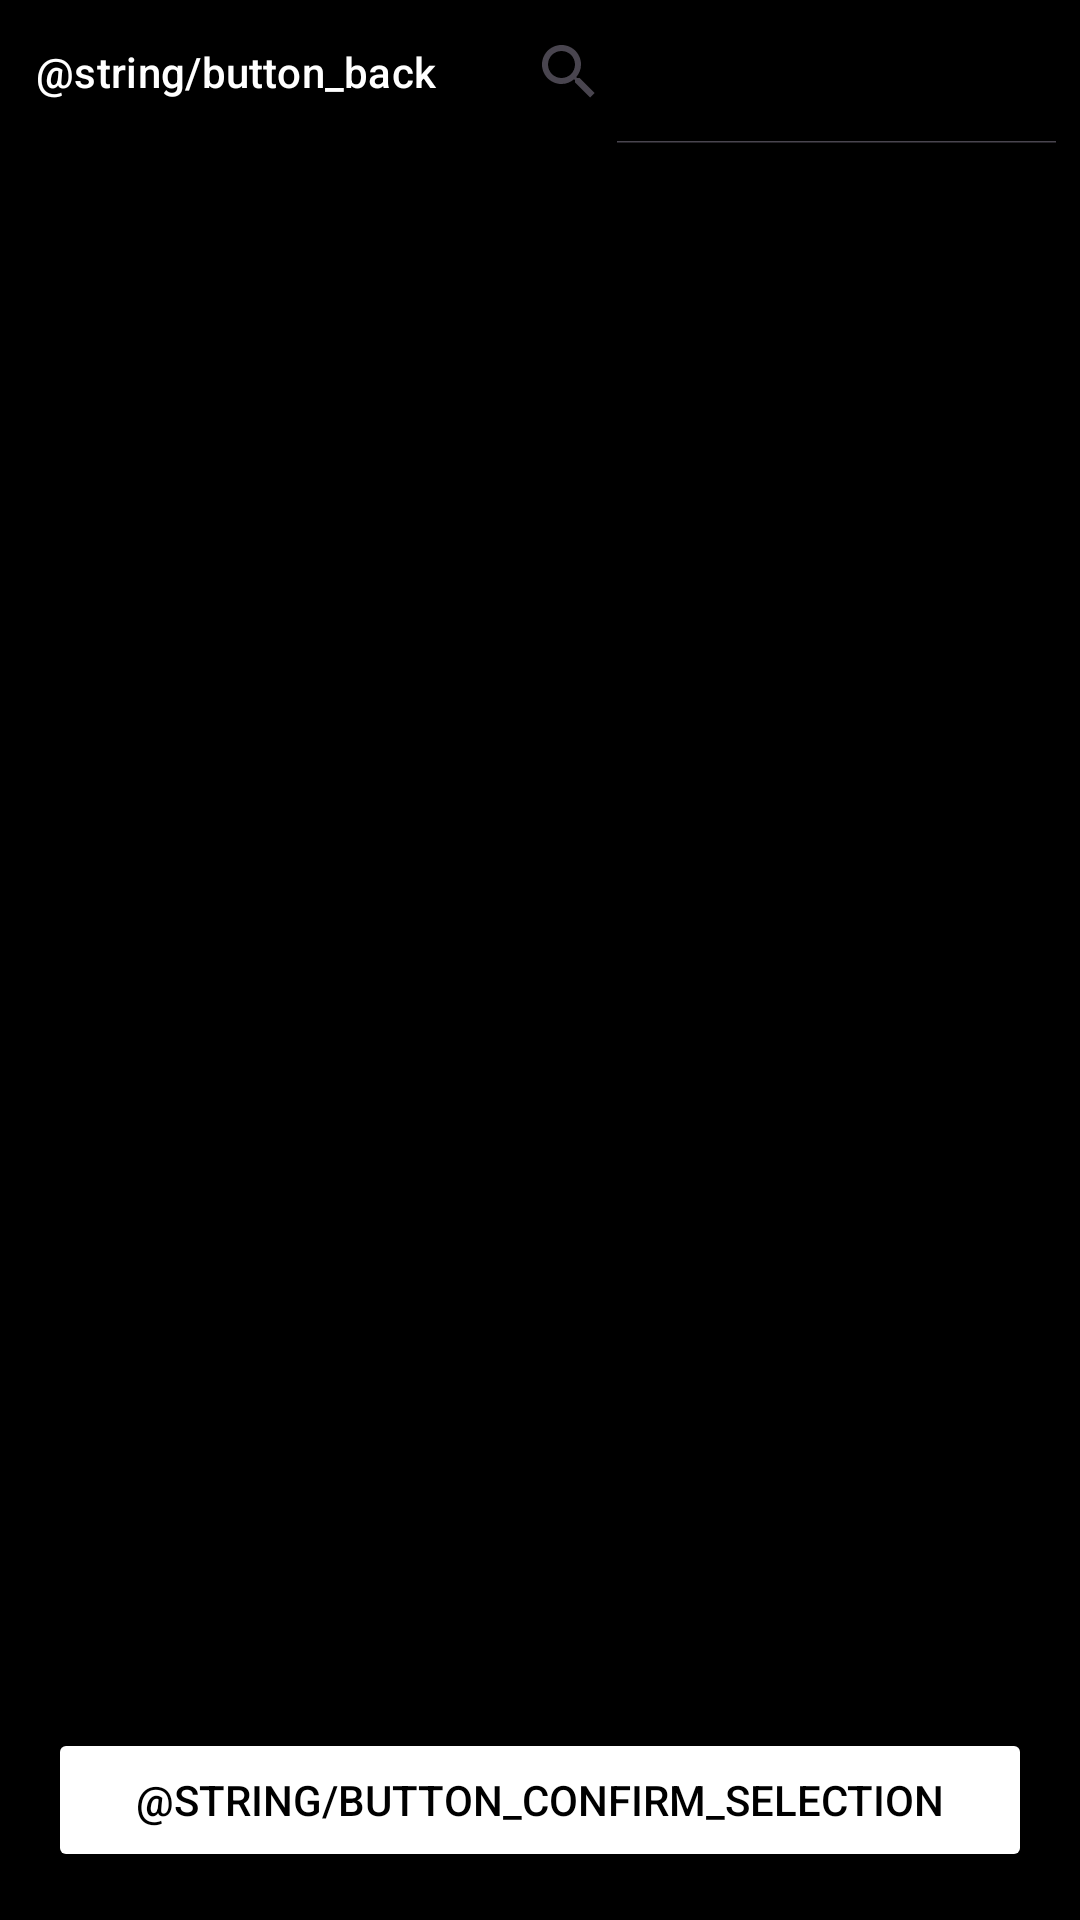

Produce the Android XML layout that renders to this screen, including the resource entries it uses.
<!-- AndroidManifest.xml: application theme Theme.TestApp -->
<!-- res/layout/fragment_category_selection.xml -->
<?xml version="1.0" encoding="utf-8"?>

<androidx.constraintlayout.widget.ConstraintLayout xmlns:android="http://schemas.android.com/apk/res/android"
    xmlns:app="http://schemas.android.com/apk/res-auto"
    xmlns:tools="http://schemas.android.com/tools"
    android:layout_width="match_parent"
    android:layout_height="match_parent"
    android:background="?attr/colorSecondary"
    tools:context=".fragments.CategorySelectionFragment">

    <LinearLayout
        android:id="@+id/category_selection_header"
        android:layout_width="0dp"
        android:layout_height="wrap_content"
        android:orientation="horizontal"
        android:gravity="center_vertical"
        android:background="?attr/colorSecondary"
        app:layout_constraintTop_toTopOf="parent"
        app:layout_constraintStart_toStartOf="parent"
        app:layout_constraintEnd_toEndOf="parent">

        <Button
            android:id="@+id/category_selection_back"
            style="@style/Widget.Material3.Button.TextButton"
            android:layout_width="wrap_content"
            android:layout_height="wrap_content"
            android:text="@string/button_back"
            android:textColor="?attr/colorPrimary" />

        <androidx.appcompat.widget.SearchView
            android:id="@+id/category_selection_search"
            android:layout_width="0dp"
            android:layout_height="wrap_content"
            android:layout_weight="1"
            android:queryHint="@string/hint_category_name"
            android:focusable="true"
            android:clickable="true"
            app:iconifiedByDefault="false" />

    </LinearLayout>

    <androidx.recyclerview.widget.RecyclerView
        android:id="@+id/category_selection_recview"
        android:layout_width="0dp"
        android:layout_height="0dp"
        app:layout_constraintTop_toBottomOf="@id/category_selection_header"
        app:layout_constraintBottom_toTopOf="@id/category_selection_confirm"
        app:layout_constraintStart_toStartOf="parent"
        app:layout_constraintEnd_toEndOf="parent" />

    <Button
        android:id="@+id/category_selection_confirm"
        android:layout_width="0dp"
        android:layout_height="wrap_content"
        android:layout_margin="16dp"
        android:text="@string/button_confirm_selection"
        android:textColor="?attr/colorSecondary"
        android:backgroundTint="?attr/colorPrimary"
        app:layout_constraintBottom_toBottomOf="parent"
        app:layout_constraintStart_toStartOf="parent"
        app:layout_constraintEnd_toEndOf="parent" />

</androidx.constraintlayout.widget.ConstraintLayout>
<!-- resources referenced by this layout -->
<resources>
  <string name="button_back">Voltar</string>
  <string name="button_confirm_selection">Confirmar Seleção</string>
  <string name="hint_category_name">Write the category name…</string>
  <style name="Theme.TestApp" parent="Base.Theme.TestApp" />
  <style name="Base.Theme.TestApp" parent="Theme.Material3.DayNight.NoActionBar">
          <item name="colorPrimary">@color/white</item>
          <item name="colorPrimaryDark">@color/gray</item>
          <item name="colorSecondary">@color/black</item>
          <item name="colorError">@color/red</item>
          <item name="colorAccent">@color/white</item>
      </style>
  <color name="white">#FFFFFFFF</color>
  <color name="gray">#c9c9c9</color>
  <color name="black">#FF000000</color>
  <color name="red">#FFFF0000</color>
</resources>
